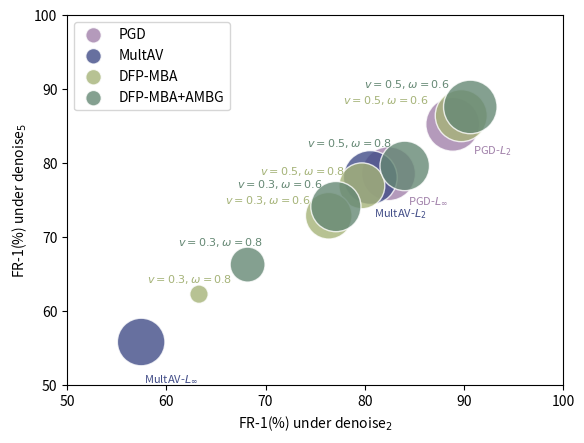

This chart was generated by the following Python code:
import numpy as np
import matplotlib.pyplot as plt
from matplotlib.collections import PathCollection
from matplotlib.legend_handler import HandlerPathCollection, HandlerLine2D


name = ['PGD-$L_2$', 'PGD-$L_{\infty}$', 'MultAV-$L_2$', 'MultAV-$L_{\infty}$',
        '${v=0.5,\omega=0.6}$',
        '${v=0.5,\omega=0.8}$',
        '${v=0.3,\omega=0.6}$',
        '${v=0.3,\omega=0.8}$',
        '${v=0.5,\omega=0.6}$',
        '${v=0.5,\omega=0.8}$',
        '${v=0.3,\omega=0.6}$',
        '${v=0.3,\omega=0.8}$']
col = [(161/255, 129/255, 170/255), (161/255, 129/255, 170/255), (65/255, 76/255, 135/255), (65/255, 76/255, 135/255),
       (165/255, 179/255, 120/255), (165/255, 179/255, 120/255), (165/255, 179/255, 120/255), (165/255, 179/255, 120/255),
       (101/255, 136/255, 116/255), (101/255, 136/255, 116/255), (101/255, 136/255, 116/255), (101/255, 136/255, 116/255)]

att = [100, 100, 100, 98.69,
       99.61, 98.36, 98.50, 94.70,
       99.94, 99.08, 99.22, 96.53]
d1 = [88.87, 82.40, 80.56, 57.46,
      89.73, 79.71, 76.37, 63.29,
      90.64, 84.03, 77.09, 68.19]
d5 = [85.28, 78.60, 78.08, 55.83,
      86.45, 76.96, 72.91, 62.30,
      87.63, 79.65, 74.15, 66.30]
edcol = ['white', 'white', 'white', 'white',
         'white', 'white', 'white', 'white',
         'white', 'white', 'white', 'white']

# plt.scatter(d1, d5, s=[(a - 94) * 500 for a in att],
#            label=name, c=col, marker='.', alpha=0.8,
#            edgecolors=edcol)
# plt.legend(prop={'size': 6}, ncol=2)

plt.scatter(d1[0:2], d5[0:2], s=[(a - 94) * 1000 for a in att[0:2]],
            label="PGD", c=col[0:2], marker='.', alpha=0.8,
            edgecolors=edcol[0:2])
plt.scatter(d1[2:4], d5[2:4], s=[(a - 94) * 1000 for a in att[2:4]],
            label="MultAV", c=col[2:4], marker='.', alpha=0.8,
            edgecolors=edcol[2:4])
plt.scatter(d1[4:8], d5[4:8], s=[(a - 94) * 1000 for a in att[4:8]],
            label="DFP-MBA", c=col[4:8], marker='.', alpha=0.8,
            edgecolors=edcol[4:8])
plt.scatter(d1[8:12], d5[8:12], s=[(a - 94) * 1000 for a in att[8:12]],
            label="DFP-MBA+AMBG", c=col[8:12], marker='.', alpha=0.8,
            edgecolors=edcol[8:12])


def update_scatter(handle, orig):
    handle.update_from(orig)
    handle.set_sizes([500])


def updateline(handle, orig):
    handle.update_from(orig)
    handle.set_markersize(8)


plt.legend(handler_map={PathCollection: HandlerPathCollection(update_func=update_scatter),
                        plt.Line2D: HandlerLine2D(update_func=updateline)},
           #bbox_to_anchor=(100, 50)
           loc=2, fontsize=10)

for i in range(2):
    plt.text(d1[i]+4, d5[i]-4.5, name[i], ha='center', va='bottom', fontsize=8, color=col[i])
for i in range(2, 4):
    plt.text(d1[i]+3, d5[i]-5, name[i], ha='center', va='center', fontsize=8, color=col[i])
for i in range(4, 8):
    plt.text(d1[i]-6.8*(att[i]-94)/5, d5[i]+2, name[i], ha='center', va='center', fontsize=8, color=col[i])
for i in range(8, 12):
    plt.text(d1[i]-6.5*(att[i]-94)/6, d5[i]+3, name[i], ha='center', va='center', fontsize=8, color=col[i])
plt.xlabel("FR-1(%) under denoise$_2$")
plt.ylabel("FR-1(%) under denoise$_5$")
'''
for i in range(12):
    plt.scatter(d1[i], d5[i], s=(att[i] - 92) * 1000,
                label=name[i], c=col[i], marker='.', alpha=None,
                edgecolors='white',
                cmap='viridis')
    # 用scatter绘制散点图,可调用marker修改点型, label图例用$$包起来表示使用latex公式编辑显示，写\sum符号效果比较明显，普通的符号带上后就变成了斜体，edgecolors边缘颜色，只有前两个是必备参数
    # plt.legend(prop={'size': 6}, ncol=2)
'''
plt.xlim(50, 100)
plt.ylim(50, 100)

plt.savefig("defense.png", dpi=750, bbox_inches='tight')
plt.show()

# 继续添加
'''
x = np.random.randn(10)
y = np.random.randn(10)
plt.scatter(x, y, s=200, label='$dislike$', c = 'red', marker='.', alpha = None, edgecolors= 'white')
plt.legend()  # 每次都要执行

plt.show()
'''
